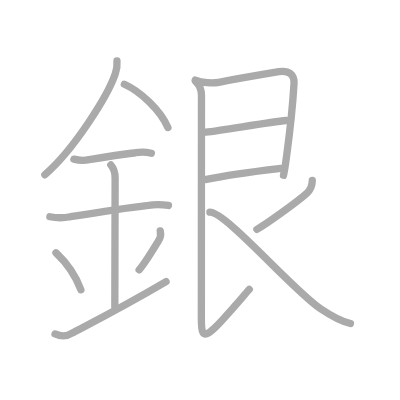
t = 0.00 s
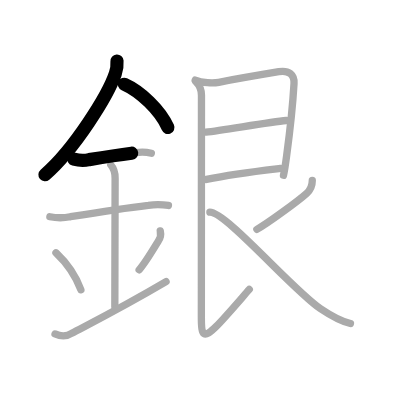
t = 2.75 s
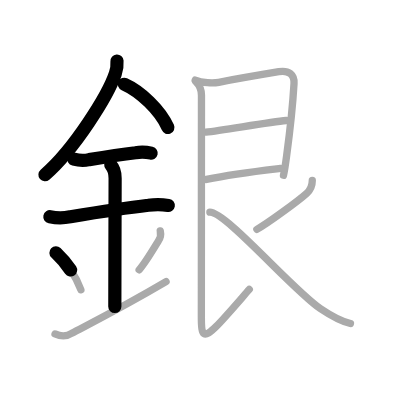
t = 5.50 s
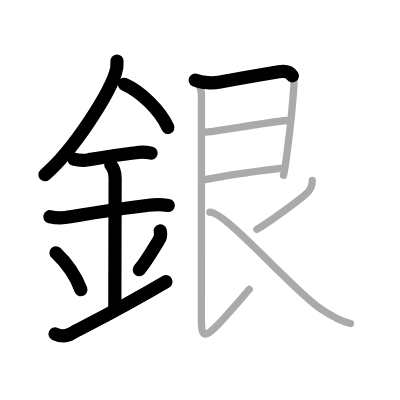
t = 8.50 s
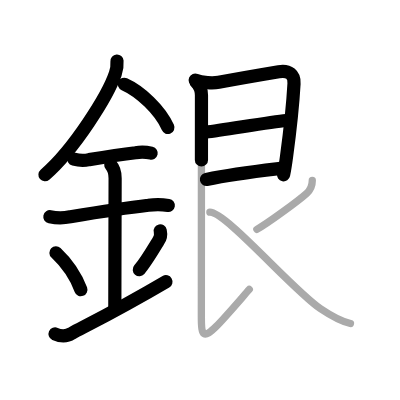
t = 11.25 s
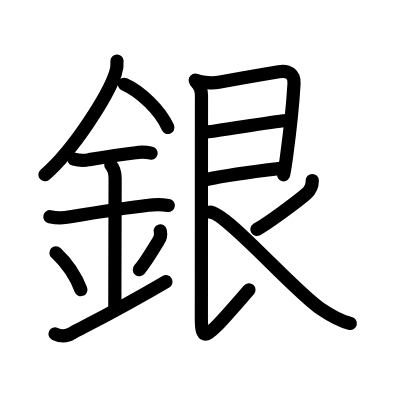
t = 14.00 s

The animated SVG that drew these frames (rendered in a browser with its animation timeline set to each time). Animation: 14 SMIL elements (animate=14); one cycle of 14.00 s.

<?xml version="1.0" standalone="no"?>
<!DOCTYPE svg PUBLIC "-//W3C//DTD SVG 1.1//EN"   "http://www.w3.org/Graphics/SVG/1.1/DTD/svg11.dtd">
<svg width="400px" height="400px"  version="1.1" xmlns="http://www.w3.org/2000/svg">
  <defs>
    <marker id="Triangle" viewBox="0 0 10 10" refX="0" refY="5" markerUnits="strokeWidth" markerWidth="3" style="stroke-opacity:0%;fill:#aaaaaa;" markerHeight="2" orient="auto">
      <path d="M 0 0 L 10 5 L 0 10 z" />
    </marker>
    
    <marker id="Arrow" viewBox="0 0 10 10" refX="5" refY="5" markerUnits="strokeWidth" markerWidth="1.8" style="stroke-opacity:0%;fill:#770000;" markerHeight="2" orient="auto">
      <path d="M 0 4 L 6 4 L 4 1 L 10 5 L 4 9 L 6 6 L 0 6 z" />
        <circle cx="5" cy="5" r="5" />
      </marker>
    
    <marker id="TriangleRed" viewBox="0 0 10 10" refX="0" refY="5" markerUnits="strokeWidth" markerWidth="3" style="stroke-opacity:0%;fill:#CC0000;" markerHeight="2" orient="auto">
      <path d="M 0 0 L 10 5 L 0 10 z" />
    </marker>
    
    <marker id="ArrowRed" viewBox="0 0 10 10" refX="5" refY="5" markerUnits="strokeWidth" markerWidth="1.8" style="stroke-opacity:0%;fill:#CC0000;" markerHeight="2" orient="auto">
      <path d="M 0 4 L 6 4 L 4 1 L 10 5 L 4 9 L 6 6 L 0 6 z" />
        <circle cx="5" cy="5" r="5" />
      </marker>
    
  </defs>
  
  <path style="fill:#ffffff; fill-opacity:100%; fill-rule:evenodd; stroke-width:0;" d="M 0 0 L 400px 0 L 400px 400px L 0 400px L 0 0" />

  <g transform="scale(3.6697247706422 3.6697247706422)">
<path style="fill:none; fill-opacity:0%; fill-rule:evenodd; stroke:#aaaaaa; stroke-opacity:100%; stroke-width: 1.5pt; stroke-linejoin:round; stroke-linecap:round;" d="M31.88 16.62c0.09 1.21-0.06 2.37-0.46 3.49c-2.02 5.97-11.23 20.64-19.19 27.51"></path>
<path style="fill:none; fill-opacity:0%; fill-rule:evenodd; stroke:#aaaaaa; stroke-opacity:100%; stroke-width: 1.5pt; stroke-linejoin:round; stroke-linecap:round;" d="M33.89 22.96c4.29 1.91 9.77 6.98 11.86 11.79"></path>
<path style="fill:none; fill-opacity:0%; fill-rule:evenodd; stroke:#aaaaaa; stroke-opacity:100%; stroke-width: 1.5pt; stroke-linejoin:round; stroke-linecap:round;" d="M20.14 43.37c1.4 0.38 2.79 0.43 4.16 0.13c3.91-0.66 7.79-1.31 12.65-1.88c1.43-0.25 2.86-0.2 4.29 0.13"></path>
<path style="fill:none; fill-opacity:0%; fill-rule:evenodd; stroke:#aaaaaa; stroke-opacity:100%; stroke-width: 1.5pt; stroke-linejoin:round; stroke-linecap:round;" d="M13.59 59.06c1.86 0.37 3.71 0.38 5.53 0.01c6.83-1.12 13.65-2.24 21.31-3.13c1.81-0.26 3.64-0.25 5.47 0.04"></path>
<path style="fill:none; fill-opacity:0%; fill-rule:evenodd; stroke:#aaaaaa; stroke-opacity:100%; stroke-width: 1.5pt; stroke-linejoin:round; stroke-linecap:round;" d="M30.19 44.94c0.68 0.77 1.18 2.18 1.18 3.61c0 4.3-0.08 27.08-0.08 35.02"></path>
<path style="fill:none; fill-opacity:0%; fill-rule:evenodd; stroke:#aaaaaa; stroke-opacity:100%; stroke-width: 1.5pt; stroke-linejoin:round; stroke-linecap:round;" d="M15.25 68.88c4.01 3.78 5.97 7.87 6.79 10.07"></path>
<path style="fill:none; fill-opacity:0%; fill-rule:evenodd; stroke:#aaaaaa; stroke-opacity:100%; stroke-width: 1.5pt; stroke-linejoin:round; stroke-linecap:round;" d="M43.67 62.92c0.23 1.04 0.06 1.95-0.5 2.72c-1.63 2.68-3.53 5.9-5.25 7.89"></path>
<path style="fill:none; fill-opacity:0%; fill-rule:evenodd; stroke:#aaaaaa; stroke-opacity:100%; stroke-width: 1.5pt; stroke-linejoin:round; stroke-linecap:round;" d="M15 91c1.7 0.77 3.22 0.71 4.56-0.18c5.59-2.95 13.54-6.92 25.69-14.07"></path>
<path style="fill:none; fill-opacity:0%; fill-rule:evenodd; stroke:#aaaaaa; stroke-opacity:100%; stroke-width: 1.5pt; stroke-linejoin:round; stroke-linecap:round;" d="M53.19 21.84c1.81 0.79 4.98 0.86 6.42 0.59c5.21-0.99 12.18-2.18 16.36-2.88c2.8-0.47 4.28 0.83 4.15 3.21c-0.26 4.63-1.23 13.89-2.04 19.9c-0.09 0.67-0.68 4.48-0.83 5.11"></path>
<path style="fill:none; fill-opacity:0%; fill-rule:evenodd; stroke:#aaaaaa; stroke-opacity:100%; stroke-width: 1.5pt; stroke-linejoin:round; stroke-linecap:round;" d="M56.11 36c4.82-0.55 17.25-2.73 21.89-3.17"></path>
<path style="fill:none; fill-opacity:0%; fill-rule:evenodd; stroke:#aaaaaa; stroke-opacity:100%; stroke-width: 1.5pt; stroke-linejoin:round; stroke-linecap:round;" d="M56.26 48.89c7.36-1.52 12.97-2.15 20.15-3"></path>
<path style="fill:none; fill-opacity:0%; fill-rule:evenodd; stroke:#aaaaaa; stroke-opacity:100%; stroke-width: 1.5pt; stroke-linejoin:round; stroke-linecap:round;" d="M53.44 22.34c0.98 0.98 1.46 2.46 1.46 3.59c0 5.32-0.03 57.86-0.03 60.61c0 5.08 0.62 5.83 4.12 2.33c2.3-2.3 6.75-7.52 8.94-10"></path>
<path style="fill:none; fill-opacity:0%; fill-rule:evenodd; stroke:#aaaaaa; stroke-opacity:100%; stroke-width: 1.5pt; stroke-linejoin:round; stroke-linecap:round;" d="M85.1 49.19c0 1.13-0.53 2.62-1.56 3.54C81.12 54.88 72.75 61 70 62.5"></path>
<path style="fill:none; fill-opacity:0%; fill-rule:evenodd; stroke:#aaaaaa; stroke-opacity:100%; stroke-width: 1.5pt; stroke-linejoin:round; stroke-linecap:round;" d="M57.19 57.81c4.45 0 22.55 21.18 30.17 26.32c3.74 2.52 5.69 3.46 8.14 4.03"></path>

<path style="fill:none; fill-opacity:0%; fill-rule:evenodd; stroke:#000000; stroke-opacity:100%; stroke-width: 2.7pt; stroke-linejoin:round; stroke-linecap:round;" d="M31.88 16.62c0.09 1.21-0.06 2.37-0.46 3.49c-2.02 5.97-11.23 20.64-19.19 27.51" pathLength="100" stroke-dashoffset="100" stroke-dasharray="100 105"><animate id="dashAnim1" attributeName="stroke-dashoffset" from="100" to="0" dur="1s" calcMode="linear" fill="freeze"/></path>
<path style="fill:none; fill-opacity:0%; fill-rule:evenodd; stroke:#000000; stroke-opacity:100%; stroke-width: 2.7pt; stroke-linejoin:round; stroke-linecap:round;" d="M33.89 22.96c4.29 1.91 9.77 6.98 11.86 11.79" pathLength="100" stroke-dashoffset="100" stroke-dasharray="100 105"><animate id="dashAnim2" attributeName="stroke-dashoffset" from="100" to="0" dur="1s" calcMode="linear" begin="dashAnim1.end" fill="freeze"/></path>
<path style="fill:none; fill-opacity:0%; fill-rule:evenodd; stroke:#000000; stroke-opacity:100%; stroke-width: 2.7pt; stroke-linejoin:round; stroke-linecap:round;" d="M20.14 43.37c1.4 0.38 2.79 0.43 4.16 0.13c3.91-0.66 7.79-1.31 12.65-1.88c1.43-0.25 2.86-0.2 4.29 0.13" pathLength="100" stroke-dashoffset="100" stroke-dasharray="100 105"><animate id="dashAnim3" attributeName="stroke-dashoffset" from="100" to="0" dur="1s" calcMode="linear" begin="dashAnim2.end" fill="freeze"/></path>
<path style="fill:none; fill-opacity:0%; fill-rule:evenodd; stroke:#000000; stroke-opacity:100%; stroke-width: 2.7pt; stroke-linejoin:round; stroke-linecap:round;" d="M13.59 59.06c1.86 0.37 3.71 0.38 5.53 0.01c6.83-1.12 13.65-2.24 21.31-3.13c1.81-0.26 3.64-0.25 5.47 0.04" pathLength="100" stroke-dashoffset="100" stroke-dasharray="100 105"><animate id="dashAnim4" attributeName="stroke-dashoffset" from="100" to="0" dur="1s" calcMode="linear" begin="dashAnim3.end" fill="freeze"/></path>
<path style="fill:none; fill-opacity:0%; fill-rule:evenodd; stroke:#000000; stroke-opacity:100%; stroke-width: 2.7pt; stroke-linejoin:round; stroke-linecap:round;" d="M30.19 44.94c0.68 0.77 1.18 2.18 1.18 3.61c0 4.3-0.08 27.08-0.08 35.02" pathLength="100" stroke-dashoffset="100" stroke-dasharray="100 105"><animate id="dashAnim5" attributeName="stroke-dashoffset" from="100" to="0" dur="1s" calcMode="linear" begin="dashAnim4.end" fill="freeze"/></path>
<path style="fill:none; fill-opacity:0%; fill-rule:evenodd; stroke:#000000; stroke-opacity:100%; stroke-width: 2.7pt; stroke-linejoin:round; stroke-linecap:round;" d="M15.25 68.88c4.01 3.78 5.97 7.87 6.79 10.07" pathLength="100" stroke-dashoffset="100" stroke-dasharray="100 105"><animate id="dashAnim6" attributeName="stroke-dashoffset" from="100" to="0" dur="1s" calcMode="linear" begin="dashAnim5.end" fill="freeze"/></path>
<path style="fill:none; fill-opacity:0%; fill-rule:evenodd; stroke:#000000; stroke-opacity:100%; stroke-width: 2.7pt; stroke-linejoin:round; stroke-linecap:round;" d="M43.67 62.92c0.23 1.04 0.06 1.95-0.5 2.72c-1.63 2.68-3.53 5.9-5.25 7.89" pathLength="100" stroke-dashoffset="100" stroke-dasharray="100 105"><animate id="dashAnim7" attributeName="stroke-dashoffset" from="100" to="0" dur="1s" calcMode="linear" begin="dashAnim6.end" fill="freeze"/></path>
<path style="fill:none; fill-opacity:0%; fill-rule:evenodd; stroke:#000000; stroke-opacity:100%; stroke-width: 2.7pt; stroke-linejoin:round; stroke-linecap:round;" d="M15 91c1.7 0.77 3.22 0.71 4.56-0.18c5.59-2.95 13.54-6.92 25.69-14.07" pathLength="100" stroke-dashoffset="100" stroke-dasharray="100 105"><animate id="dashAnim8" attributeName="stroke-dashoffset" from="100" to="0" dur="1s" calcMode="linear" begin="dashAnim7.end" fill="freeze"/></path>
<path style="fill:none; fill-opacity:0%; fill-rule:evenodd; stroke:#000000; stroke-opacity:100%; stroke-width: 2.7pt; stroke-linejoin:round; stroke-linecap:round;" d="M53.19 21.84c1.81 0.79 4.98 0.86 6.42 0.59c5.21-0.99 12.18-2.18 16.36-2.88c2.8-0.47 4.28 0.83 4.15 3.21c-0.26 4.63-1.23 13.89-2.04 19.9c-0.09 0.67-0.68 4.48-0.83 5.11" pathLength="100" stroke-dashoffset="100" stroke-dasharray="100 105"><animate id="dashAnim9" attributeName="stroke-dashoffset" from="100" to="0" dur="1s" calcMode="linear" begin="dashAnim8.end" fill="freeze"/></path>
<path style="fill:none; fill-opacity:0%; fill-rule:evenodd; stroke:#000000; stroke-opacity:100%; stroke-width: 2.7pt; stroke-linejoin:round; stroke-linecap:round;" d="M56.11 36c4.82-0.55 17.25-2.73 21.89-3.17" pathLength="100" stroke-dashoffset="100" stroke-dasharray="100 105"><animate id="dashAnim10" attributeName="stroke-dashoffset" from="100" to="0" dur="1s" calcMode="linear" begin="dashAnim9.end" fill="freeze"/></path>
<path style="fill:none; fill-opacity:0%; fill-rule:evenodd; stroke:#000000; stroke-opacity:100%; stroke-width: 2.7pt; stroke-linejoin:round; stroke-linecap:round;" d="M56.26 48.89c7.36-1.52 12.97-2.15 20.15-3" pathLength="100" stroke-dashoffset="100" stroke-dasharray="100 105"><animate id="dashAnim11" attributeName="stroke-dashoffset" from="100" to="0" dur="1s" calcMode="linear" begin="dashAnim10.end" fill="freeze"/></path>
<path style="fill:none; fill-opacity:0%; fill-rule:evenodd; stroke:#000000; stroke-opacity:100%; stroke-width: 2.7pt; stroke-linejoin:round; stroke-linecap:round;" d="M53.44 22.34c0.98 0.98 1.46 2.46 1.46 3.59c0 5.32-0.03 57.86-0.03 60.61c0 5.08 0.62 5.83 4.12 2.33c2.3-2.3 6.75-7.52 8.94-10" pathLength="100" stroke-dashoffset="100" stroke-dasharray="100 105"><animate id="dashAnim12" attributeName="stroke-dashoffset" from="100" to="0" dur="1s" calcMode="linear" begin="dashAnim11.end" fill="freeze"/></path>
<path style="fill:none; fill-opacity:0%; fill-rule:evenodd; stroke:#000000; stroke-opacity:100%; stroke-width: 2.7pt; stroke-linejoin:round; stroke-linecap:round;" d="M85.1 49.19c0 1.13-0.53 2.62-1.56 3.54C81.12 54.88 72.75 61 70 62.5" pathLength="100" stroke-dashoffset="100" stroke-dasharray="100 105"><animate id="dashAnim13" attributeName="stroke-dashoffset" from="100" to="0" dur="1s" calcMode="linear" begin="dashAnim12.end" fill="freeze"/></path>
<path style="fill:none; fill-opacity:0%; fill-rule:evenodd; stroke:#000000; stroke-opacity:100%; stroke-width: 2.7pt; stroke-linejoin:round; stroke-linecap:round;" d="M57.19 57.81c4.45 0 22.55 21.18 30.17 26.32c3.74 2.52 5.69 3.46 8.14 4.03" pathLength="100" stroke-dashoffset="100" stroke-dasharray="100 105"><animate id="dashAnim14" attributeName="stroke-dashoffset" from="100" to="0" dur="1s" calcMode="linear" begin="dashAnim13.end" fill="freeze"/></path>

</g>

</svg>  
          
